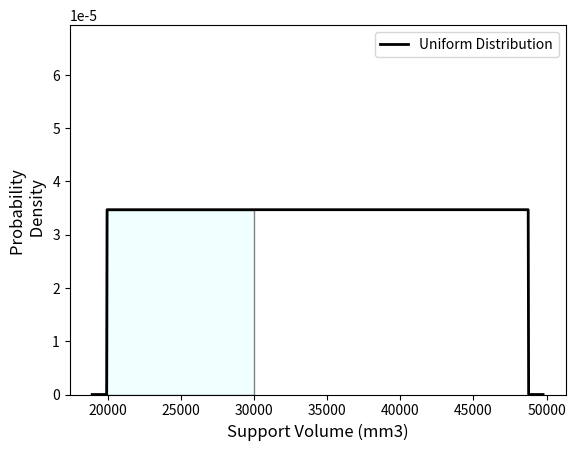

Generate this figure with matplotlib:
import matplotlib.pyplot as plt
import numpy as np
import scipy.stats as stats
from matplotlib.patches import Polygon
from scipy.stats import uniform


#%% Plotting uniform distribution

def system_range_uniform_pdf(min, max):
    hook_pdf=uniform.pdf(x=min,loc=min,scale=max-min)
    return hook_pdf

def plot_unifor(min_srange,max_srange, min_drange, drange):
    pdf_half_consol_10_20 = system_range_uniform_pdf(min_srange, max_srange)
    x, y = uniform_step_axis(min_srange, max_srange, pdf_half_consol_10_20, tol=1000, num_points=1000)

    fig, ax = plt.subplots()
    ax.plot(x, y, 'black', linewidth=2, label='Uniform Distribution')
    ax.set_ylim(bottom=0)
    ax.set_ylim(0, pdf_half_consol_10_20 * 2)
    plt.legend()

    # Shaded region
    ix = np.linspace(min_drange, drange)
    iy = stats.uniform.pdf(x=ix, loc=min_srange, scale=(max_srange - min_srange))
    # iy=iy*np.ones(ix.shape)
    iy = np.max(iy) * np.ones(ix.shape)
    verts = [(min_drange, 0), *zip(ix, iy), (drange, 0)]
    poly = Polygon(verts, facecolor='azure', edgecolor='0.5')
    ax.add_patch(poly)

    plt.xlabel("Support Volume (mm3)", fontsize=12)
    plt.ylabel("Probability \n Density", fontsize=12)

    plt.show()


def uniform_step_axis(start, end, value=1,tol=10000,num_points=100):
    x = np.linspace(start-tol,end+tol,num_points)
    y= uniform_step(x,start,end, value)
    return x,y

def uniform_step(x, start, end, value=1):
    up=np.heaviside(x - start, 0)
    down=np.heaviside(end - x, 0)
    return up * down * value



#%% To illustrate
drange = 30000
min_srange = 19932.25
max_srange = 48762.273
min_drange = min_srange
# system_range_max
plot_unifor(min_srange,max_srange, min_drange, drange)